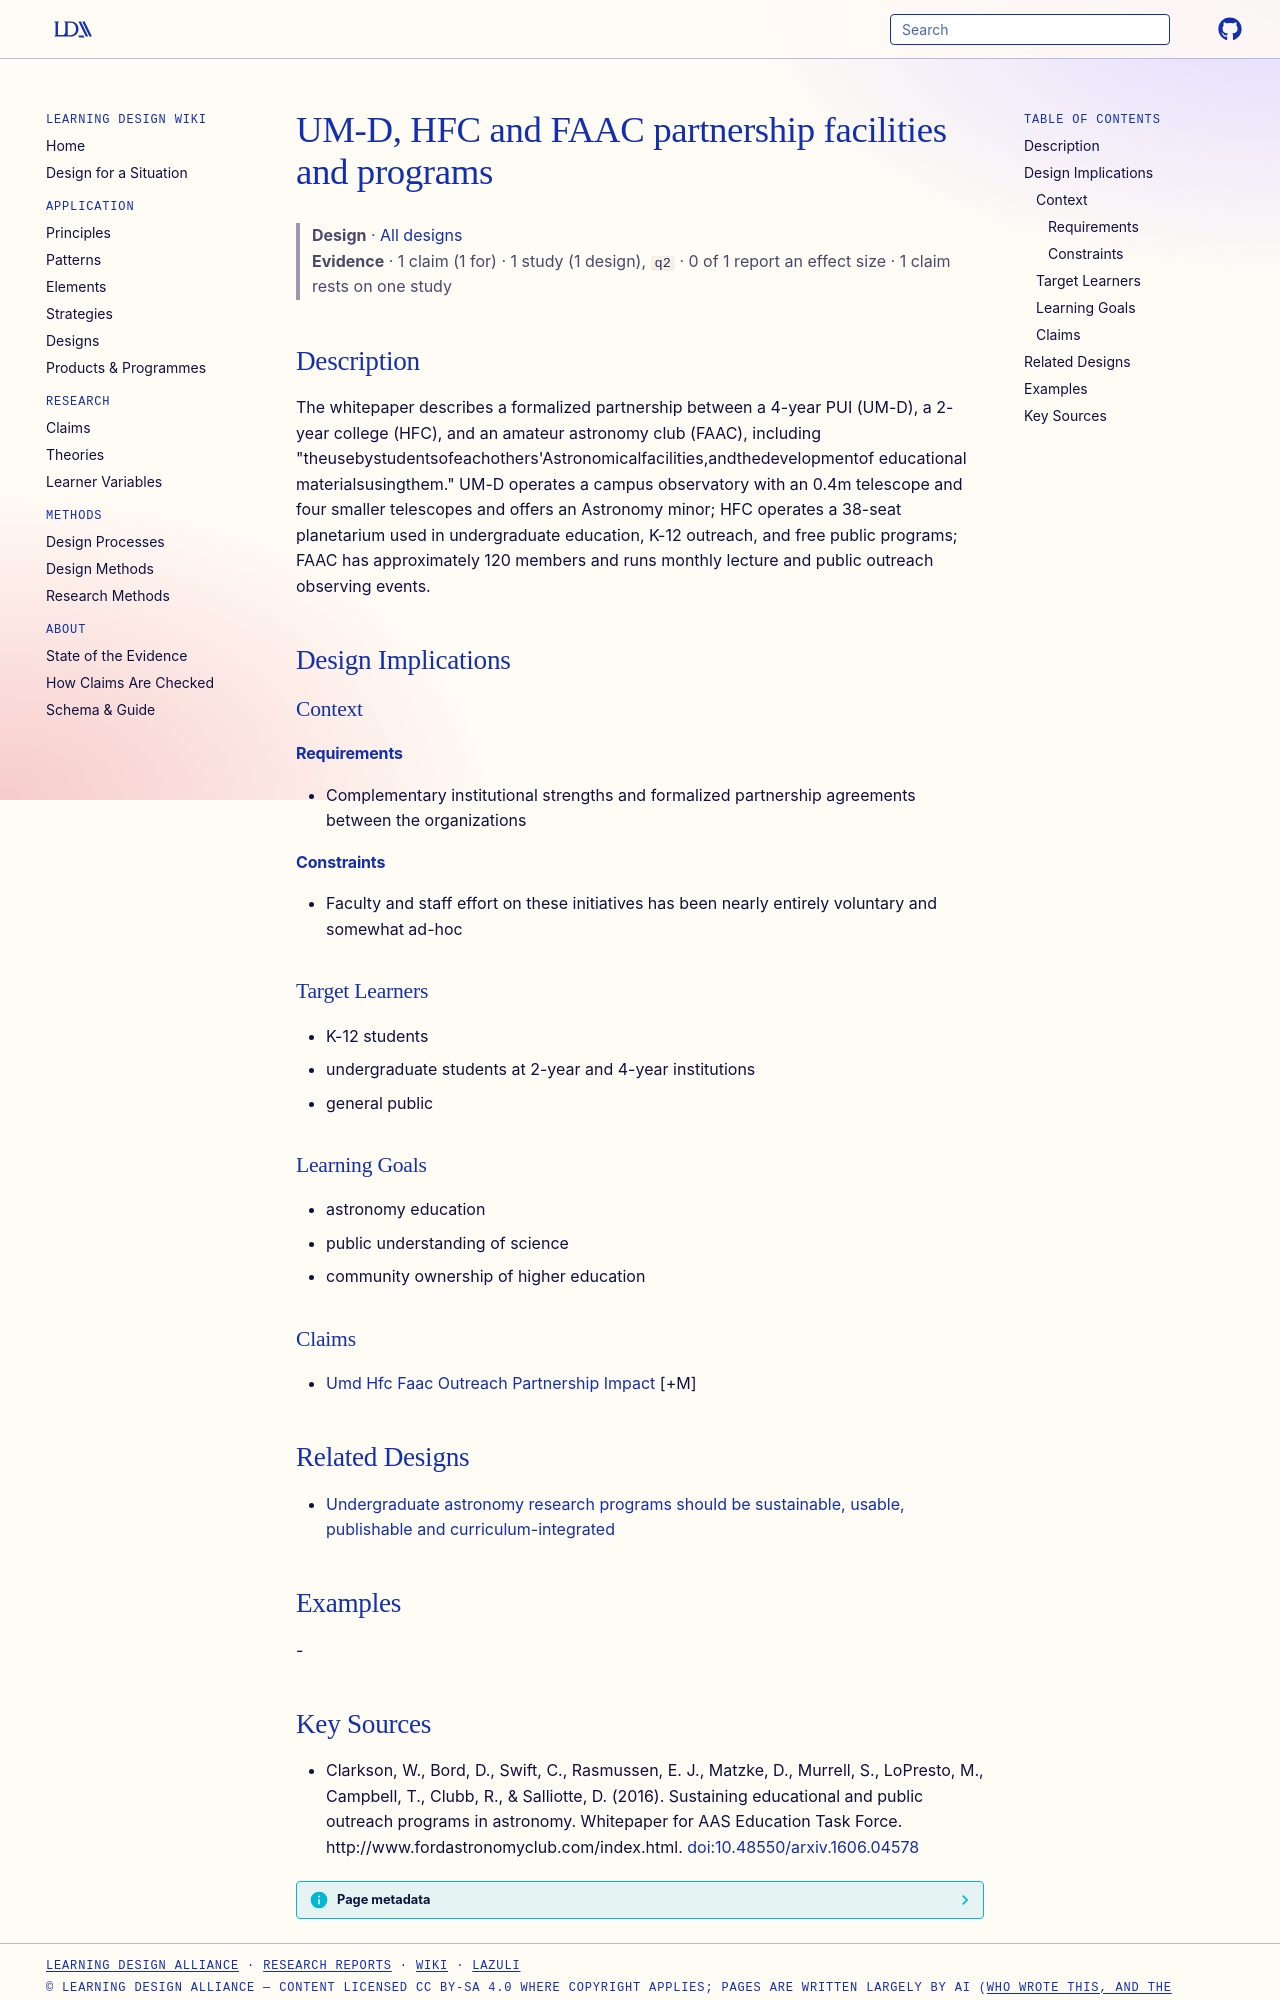

repository: Learning-Design-Alliance/learning-wiki · page: designs/umd-hfc-faac-partnership-element/index.html · generator: mkdocs

---
type: design
id: umd-hfc-faac-partnership-element
title: UM-D, HFC and FAAC partnership facilities and programs
description: "The whitepaper describes a formalized partnership between a 4-year PUI (UM-D), a 2-year college (HFC), and an amateur astronomy club (FAAC), including \"theusebystudentsofeachothers'Astronomicalfacilities,andthedevelop..."
status: review
generated:
  by: "process:settle-candidates"
  at: 2026-11-17
sources:
  - id: clarkson-2016
    resource: "http://www.fordastronomyclub.com/index.html"
    title: "Clarkson, W., Bord, D., Swift, C., Rasmussen, E. J., Matzke, D., Murrell, S., LoPresto, M., Campbell, T., Clubb, R., & Salliotte, D. (2016). Sustaining educational and public outreach programs in astronomy. Whitepaper for AAS Education Task Force. http://www.fordastronomyclub.com/index.html"
    author: "Clarkson, W., Bord, D., Swift, C., Rasmussen, E. J., Matzke, D., Murrell, S., LoPresto, M., Campbell, T., Clubb, R., & Salliotte, D"
---

# UM-D, HFC and FAAC partnership facilities and programs

> **Design** · [All designs](index.md)
> **Evidence** · 1 claim (1 for) · 1 study (1 design), `q2` · 0 of 1 report an effect size · 1 claim rests on one study

## Description
The whitepaper describes a formalized partnership between a 4-year PUI (UM-D), a 2-year college (HFC), and an amateur astronomy club (FAAC), including "theusebystudentsofeachothers'Astronomicalfacilities,andthedevelopmentof educational materialsusingthem." UM-D operates a campus observatory with an 0.4m telescope and four smaller telescopes and offers an Astronomy minor; HFC operates a 38-seat planetarium used in undergraduate education, K-12 outreach, and free public programs; FAAC has approximately 120 members and runs monthly lecture and public outreach observing events.

## Design Implications

### Context
#### Requirements
- Complementary institutional strengths and formalized partnership agreements between the organizations
#### Constraints
- Faculty and staff effort on these initiatives has been nearly entirely voluntary and somewhat ad-hoc

### Target Learners
- K-12 students
- undergraduate students at 2-year and 4-year institutions
- general public

### Learning Goals
- astronomy education
- public understanding of science
- community ownership of higher education

### Claims
- [Umd Hfc Faac Outreach Partnership Impact](../claims/umd-hfc-faac-outreach-partnership-impact.md) [+M]

## Related Designs

- [Undergraduate astronomy research programs should be sustainable, usable, publishable and curriculum-integrated](beaky-undergraduate-research-principles.md)

## Examples
-
